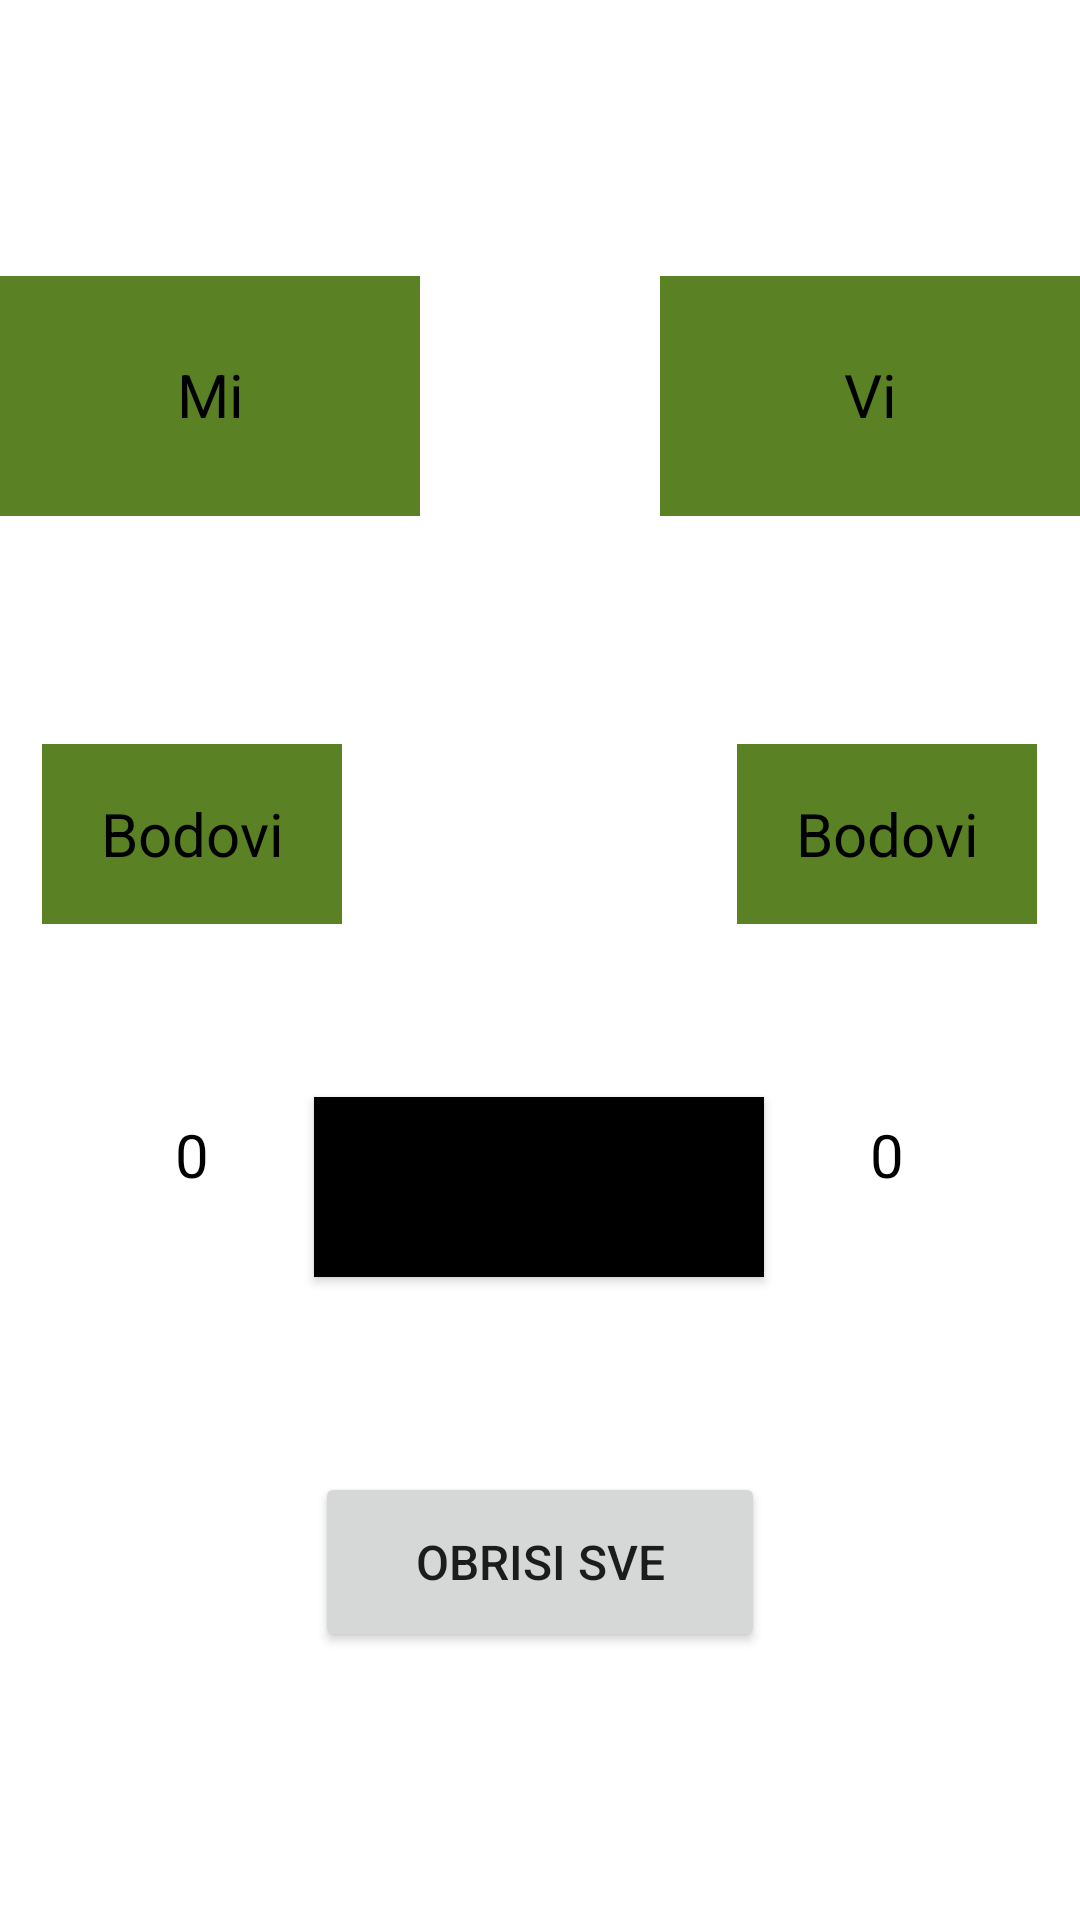

Write the Android layout XML for this screen, with the resource values it uses.
<!-- AndroidManifest.xml: application theme Theme.BelaBlok -->
<!-- res/layout/activity_main.xml -->
<?xml version="1.0" encoding="utf-8"?>
<androidx.constraintlayout.widget.ConstraintLayout xmlns:android="http://schemas.android.com/apk/res/android"
    xmlns:app="http://schemas.android.com/apk/res-auto"
    xmlns:tools="http://schemas.android.com/tools"
    android:layout_width="match_parent"
    android:layout_height="match_parent"
    tools:context=".MainActivity">

    <TextView
        android:id="@+id/nazivdrugeekipeigra"
        android:layout_width="140dp"
        android:layout_height="80dp"
        android:layout_marginTop="92dp"
        android:background="@color/bela"
        android:elegantTextHeight="true"
        android:gravity="center"
        android:text="@string/Vi"
        android:textAlignment="center"
        android:textColor="#000000"
        android:textSize="20sp"
        app:layout_constraintEnd_toEndOf="parent"
        app:layout_constraintHorizontal_bias="1.0"
        app:layout_constraintStart_toStartOf="parent"
        app:layout_constraintTop_toTopOf="parent" />

    <TextView
        android:id="@+id/nazivprveekipeigra"
        android:layout_width="140dp"
        android:layout_height="80dp"
        android:layout_marginTop="92dp"
        android:background="@color/bela"
        android:elegantTextHeight="true"
        android:gravity="center"
        android:text="@string/Mi"
        android:textAlignment="center"
        android:textColor="#000000"
        android:textIsSelectable="false"
        android:textSize="20sp"
        app:layout_constraintEnd_toEndOf="parent"
        app:layout_constraintHorizontal_bias="0.0"
        app:layout_constraintStart_toStartOf="parent"
        app:layout_constraintTop_toTopOf="parent" />

    <TextView
        android:id="@+id/bodovimi"
        android:layout_width="100dp"
        android:layout_height="60dp"
        android:layout_marginTop="76dp"
        android:background="@color/bela"
        android:gravity="center"
        android:text="@string/bodovi"
        android:textColor="@color/black"
        android:textSize="20sp"
        app:layout_constraintEnd_toEndOf="parent"
        app:layout_constraintHorizontal_bias="0.054"
        app:layout_constraintStart_toStartOf="parent"
        app:layout_constraintTop_toBottomOf="@+id/nazivprveekipeigra" />

    <TextView
        android:id="@+id/bodovivi"
        android:layout_width="100dp"
        android:layout_height="60dp"
        android:layout_marginTop="76dp"
        android:background="@color/bela"
        android:gravity="center"
        android:text="@string/bodovi"
        android:textColor="@color/black"
        android:textSize="20sp"
        app:layout_constraintEnd_toEndOf="parent"
        app:layout_constraintHorizontal_bias="0.945"
        app:layout_constraintStart_toStartOf="parent"
        app:layout_constraintTop_toBottomOf="@+id/nazivdrugeekipeigra" />

    <Button
        android:id="@+id/noviunos"
        android:layout_width="150dp"
        android:layout_height="60dp"
        android:layout_marginBottom="100dp"
        android:background="@color/black"
        android:backgroundTint="@color/black"
        android:text="@string/novaigra"
        android:textSize="14sp"
        app:layout_constraintBottom_toBottomOf="parent"
        app:layout_constraintEnd_toEndOf="parent"
        app:layout_constraintHorizontal_bias="0.498"
        app:layout_constraintStart_toStartOf="parent"
        app:layout_constraintTop_toBottomOf="@+id/bodovimi"
        app:layout_constraintVertical_bias="0.336" />

    <TextView
        android:id="@+id/rezultatmi"
        android:layout_width="100dp"
        android:layout_height="50dp"
        android:layout_marginTop="52dp"
        android:gravity="center"
        android:text="0"
        android:textColor="@color/black"
        android:textSize="20sp"
        app:layout_constraintEnd_toEndOf="parent"
        app:layout_constraintHorizontal_bias="0.054"
        app:layout_constraintStart_toStartOf="parent"
        app:layout_constraintTop_toBottomOf="@+id/bodovimi" />

    <TextView
        android:id="@+id/rezultatvi"
        android:layout_width="100dp"
        android:layout_height="50dp"
        android:layout_marginTop="52dp"
        android:gravity="center"
        android:text="0"
        android:textColor="@color/black"
        android:textSize="20sp"
        app:layout_constraintEnd_toEndOf="parent"
        app:layout_constraintHorizontal_bias="0.945"
        app:layout_constraintStart_toStartOf="parent"
        app:layout_constraintTop_toBottomOf="@+id/bodovivi" />

    <Button
        android:id="@+id/obrisibutton"
        android:layout_width="150dp"
        android:layout_height="60dp"
        android:layout_marginTop="65dp"
        android:text="@string/ispocetka"
        android:textSize="16sp"
        app:layout_constraintEnd_toEndOf="parent"
        app:layout_constraintStart_toStartOf="parent"
        app:layout_constraintTop_toBottomOf="@+id/noviunos" />

</androidx.constraintlayout.widget.ConstraintLayout>
<!-- resources referenced by this layout -->
<resources>
  <color name="bela">#5A8124</color>
  <color name="black">#FF000000</color>
  <string name="Mi">Mi</string>
  <string name="Vi">Vi</string>
  <string name="bodovi">Bodovi</string>
  <string name="ispocetka">OBRISI SVE</string>
  <string name="novaigra">Novi unos</string>
  <style name="Theme.BelaBlok" parent="Theme.MaterialComponents.DayNight.DarkActionBar">
          
          <item name="colorPrimary">@color/purple_500</item>
          <item name="colorPrimaryVariant">@color/purple_700</item>
          <item name="colorOnPrimary">@color/white</item>
          
          <item name="colorSecondary">@color/teal_200</item>
          <item name="colorSecondaryVariant">@color/teal_700</item>
          <item name="colorOnSecondary">@color/black</item>
          
          <item name="android:statusBarColor" tools:targetApi="l">?attr/colorPrimaryVariant</item>
          
      </style>
  <color name="purple_500">#FF6200EE</color>
  <color name="purple_700">#FF3700B3</color>
  <color name="white">#FFFFFFFF</color>
  <color name="teal_200">#FF03DAC5</color>
  <color name="teal_700">#FF018786</color>
</resources>
